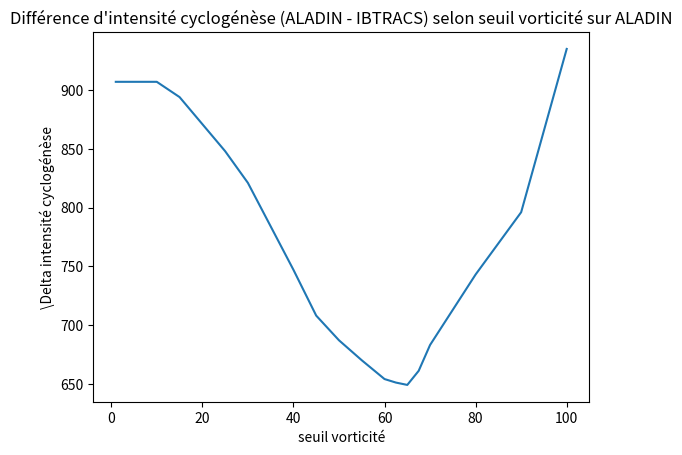

The script that saved this image:
import matplotlib.pyplot as plt
import numpy as np

val_indices = [907,
    907,
    894,
    848,
    821,
    747,
    708,
    687,
    670,
    654,
    651,
    649,
    661,
    683,
    743,
    796,
    935]

val_vorti = [1,
10,
15,
25,
30,
40,
45,
50,
55,
60,
62.5,
65,
67.5,
70,
80,
90,
100]

print(val_indices)

plt.plot(val_vorti, val_indices)
plt.title("Différence d'intensité cyclogénèse (ALADIN - IBTRACS) selon seuil vorticité sur ALADIN")
plt.xlabel('seuil vorticité')
plt.ylabel('\Delta intensité cyclogénèse')
plt.show()
